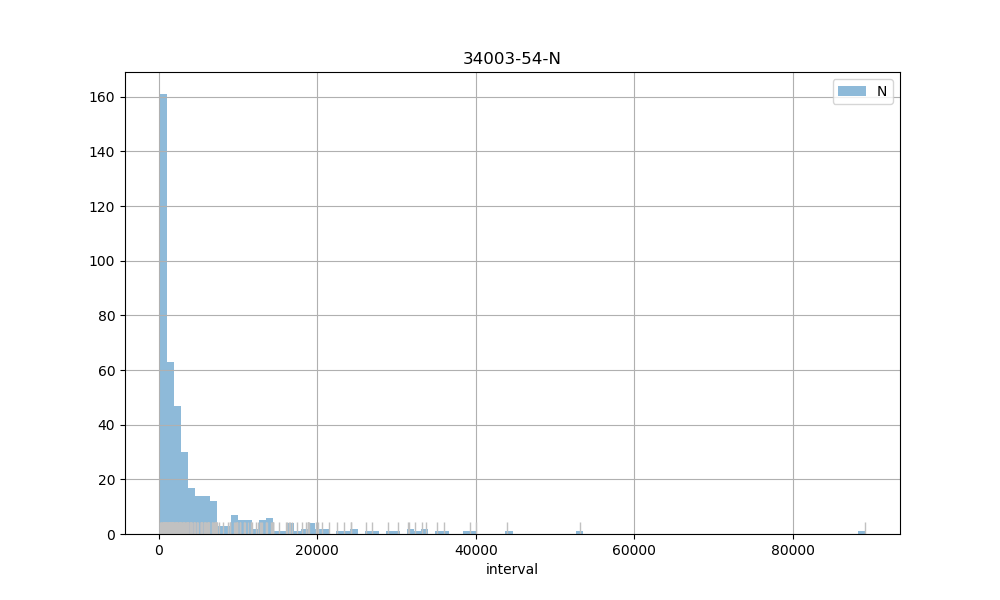

Values plotted in this chart, from the file beside it:
count, 431.00
mean, 5082
std, 8494
min, 202
25%, 909
50%, 1823
75%, 5366
max, 89085
